Image classification data set "poultry" (PerezAbel/Flora-AI on GitHub). Class labels (5): bumblefoot, fowlpox, healthy, coryza, CRD.

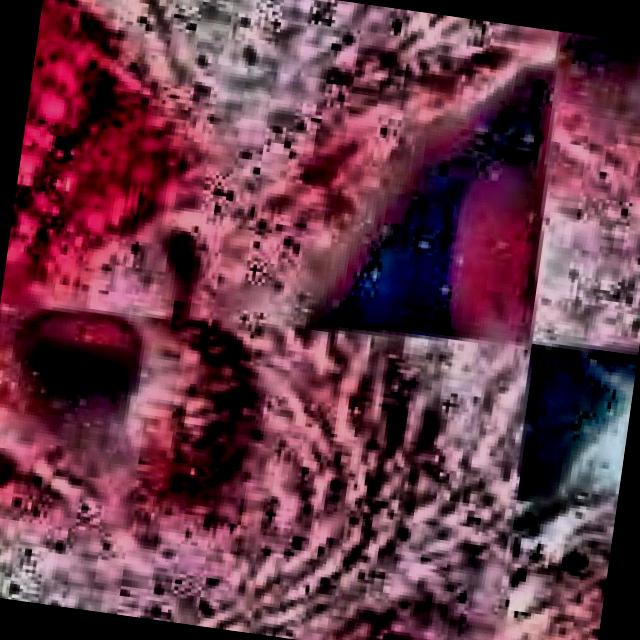
Label: CRD

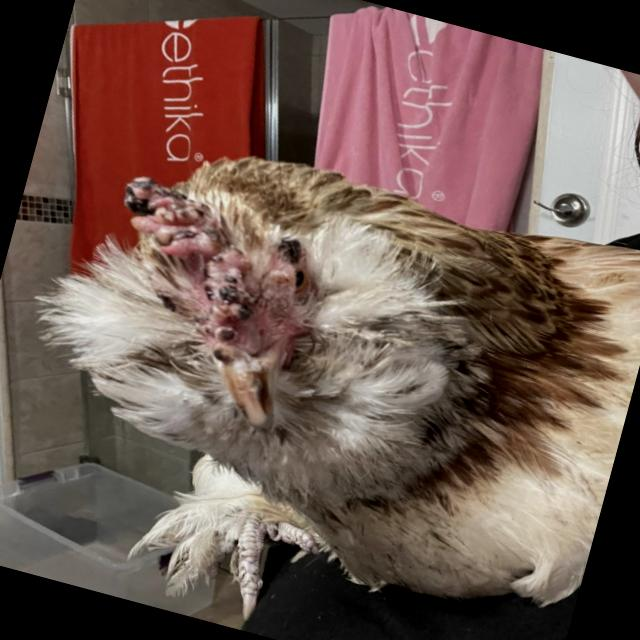
Label: fowlpox

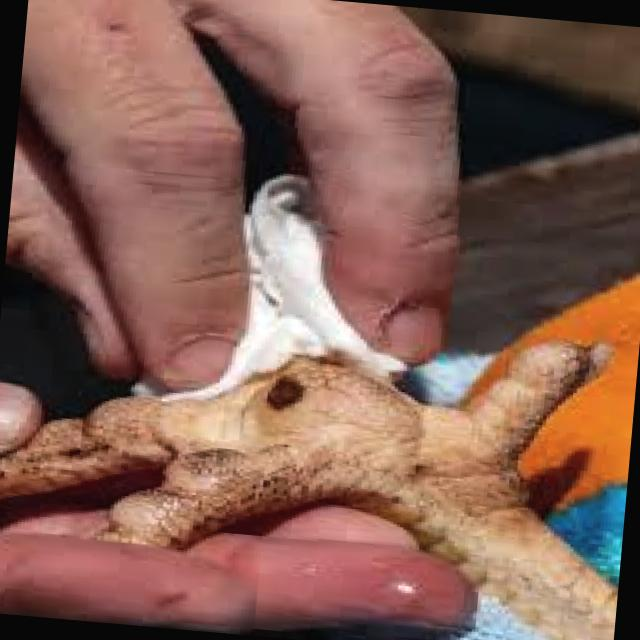
Label: bumblefoot

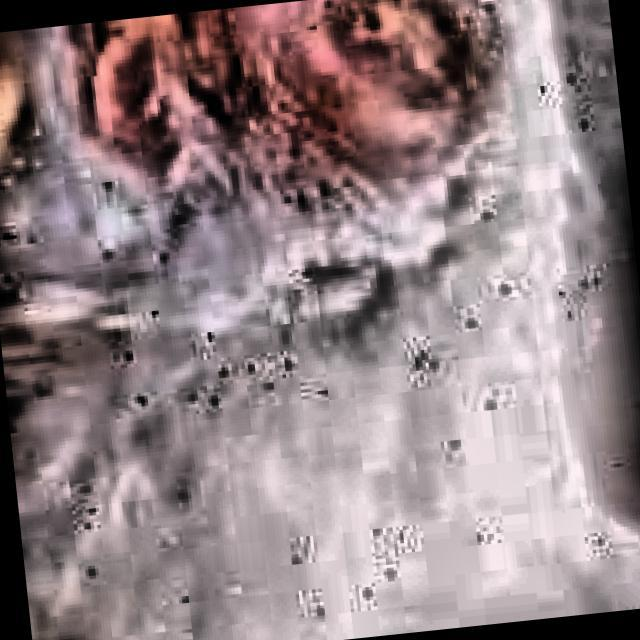
Label: coryza

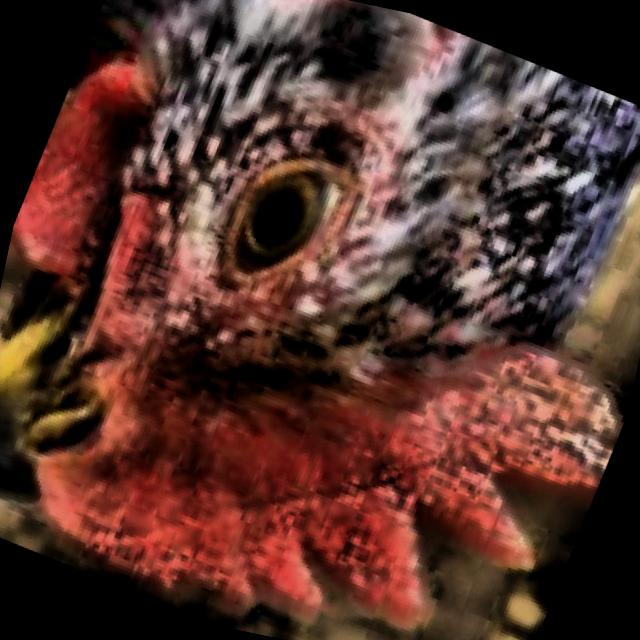
Label: healthy

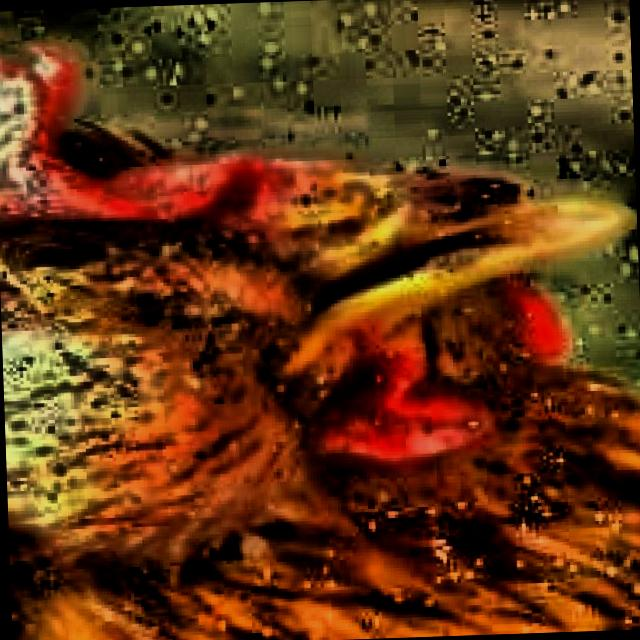
Label: coryza
